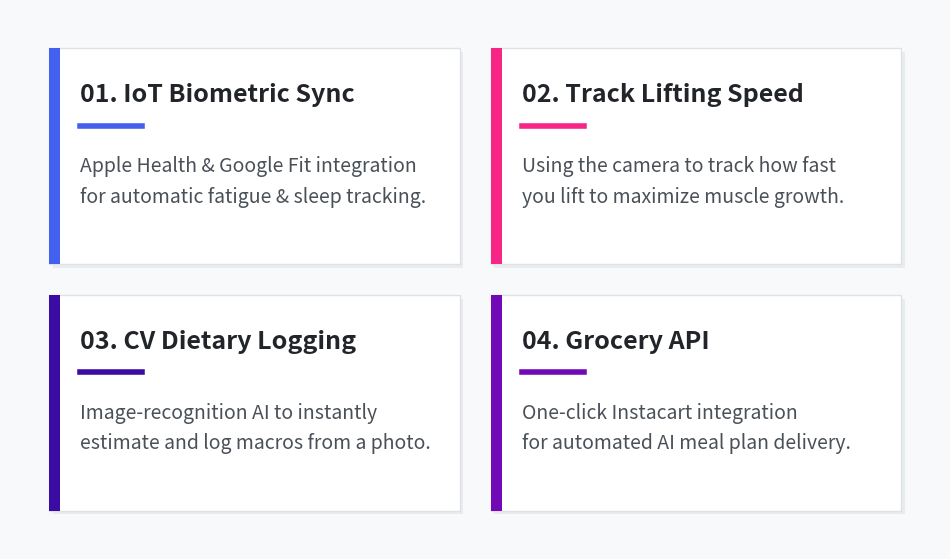

The matplotlib source for this figure:
import matplotlib.pyplot as plt
import matplotlib.patches as patches

fig, ax = plt.subplots(figsize=(12, 7), dpi=300)
ax.set_xlim(0, 12)
ax.set_ylim(0, 7)
ax.axis('off')

# Background
fig.patch.set_facecolor('#F8F9FA')

cards = [
    {'x': 0.5, 'y': 3.7, 'title': '01. IoT Biometric Sync', 'text': 'Apple Health & Google Fit integration\nfor automatic fatigue & sleep tracking.', 'color': '#4361EE'},
    {'x': 6.2, 'y': 3.7, 'title': '02. Track Lifting Speed', 'text': 'Using the camera to track how fast\nyou lift to maximize muscle growth.', 'color': '#F72585'},
    {'x': 0.5, 'y': 0.5, 'title': '03. CV Dietary Logging', 'text': 'Image-recognition AI to instantly\nestimate and log macros from a photo.', 'color': '#3A0CA3'},
    {'x': 6.2, 'y': 0.5, 'title': '04. Grocery API', 'text': 'One-click Instacart integration\nfor automated AI meal plan delivery.', 'color': '#7209B7'}
]

for card in cards:
    # Draw card background shadow
    shadow = patches.Rectangle((card['x'] + 0.05, card['y'] - 0.05), 5.3, 2.8, facecolor='#E9ECEF', edgecolor='none', zorder=0)
    ax.add_patch(shadow)
    
    # Draw card background
    rect = patches.Rectangle((card['x'], card['y']), 5.3, 2.8, facecolor='white', edgecolor='#DEE2E6', linewidth=1, zorder=1)
    ax.add_patch(rect)
    
    # Draw color accent line on the left
    accent = patches.Rectangle((card['x'], card['y']), 0.15, 2.8, facecolor=card['color'], zorder=2)
    ax.add_patch(accent)
    
    # Draw Title
    ax.text(card['x'] + 0.4, card['y'] + 2.1, card['title'], fontsize=18, fontweight='bold', color='#212529', fontfamily='sans-serif', zorder=3)
    
    # Draw Underline
    ax.plot([card['x'] + 0.4, card['x'] + 1.2], [card['y'] + 1.8, card['y'] + 1.8], color=card['color'], linewidth=4, zorder=3)
    
    # Draw Text
    ax.text(card['x'] + 0.4, card['y'] + 1.4, card['text'], fontsize=14, color='#495057', fontfamily='sans-serif', linespacing=1.6, verticalalignment='top', zorder=3)

plt.savefig('future_scope_infographic.png', bbox_inches='tight', dpi=300)
print("Infographic successfully generated: future_scope_infographic.png")
